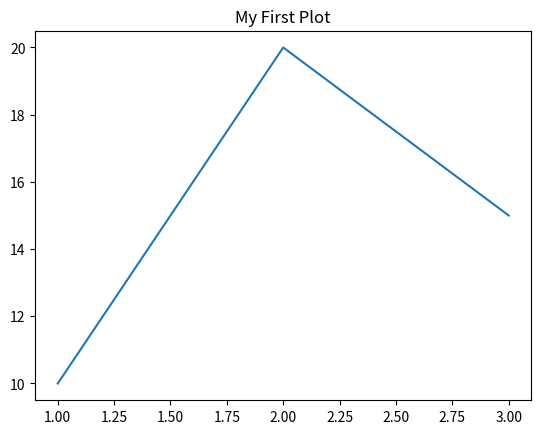

This chart was generated by the following Python code:
"""
Topic: Matplotlib Introduction
Level: Beginner
Source Reference: W3Schools Python Tutorial (curriculum order only, content is original)
"""

# ============================================
# 1. CONCEPT
# ============================================
# Matplotlib is Python's most widely used plotting library, built around the pyplot module for MATLAB-like charting.

# ============================================
# 2. EXAMPLE
# ============================================

import matplotlib
matplotlib.use("Agg")
import matplotlib.pyplot as plt

plt.plot([1, 2, 3], [10, 20, 15])
plt.title("My First Plot")
plt.savefig("plot_intro.png")
print("Saved plot_intro.png")

# ============================================
# 3. PRACTICE
# ============================================
# EXERCISE 1 (easy): Install matplotlib and confirm the version with matplotlib.__version__.
# EXERCISE 2 (easy): Plot a simple list of numbers and save it as a PNG.
# EXERCISE 3 (easy): Add a title to a plot using plt.title().
# EXERCISE 4 (medium): Explain (via prints) the role of the pyplot module.
# EXERCISE 5 (medium): Create and save two separate plots in the same script.
#
# Write your solutions below this line.


# ============================================
# 4. CHALLENGE
# ============================================
# Write a function `save_line_plot(x, y, filename)` that creates and saves a labeled line plot for any given data.


# ============================================
# 5. SUMMARY
# ============================================
# Matplotlib is the base plotting library most other Python visualization tools build on.
